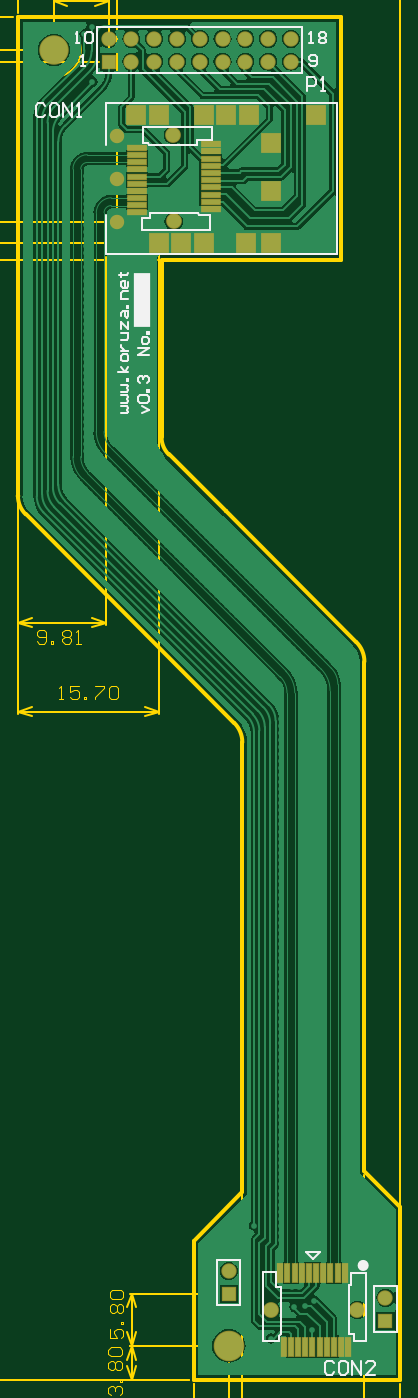
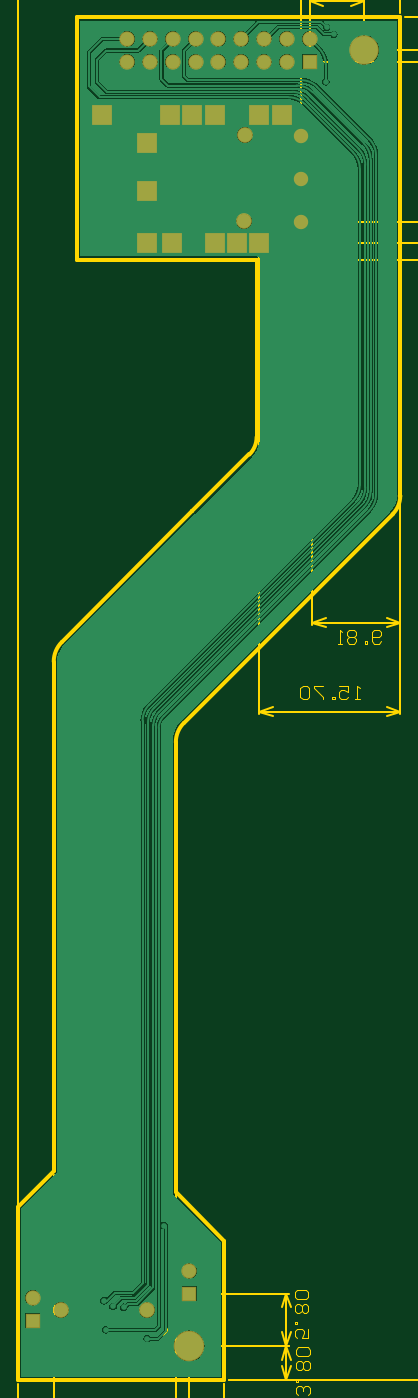
Circuit board: 8 layer files. Board 42.6 x 151.8 mm.
- bottom_copper: koruza-hs-flex-PCB.GBL (44183 bytes)
- bottom_mask: koruza-hs-flex-PCB.GBS (1219 bytes)
- outline: koruza-hs-flex-PCB.GKO (1093 bytes)
- outline: koruza-hs-flex-PCB.GM1 (46365 bytes)
- top_copper: koruza-hs-flex-PCB.GTL (47307 bytes)
- top_silk: koruza-hs-flex-PCB.GTO (6203 bytes)
- paste: koruza-hs-flex-PCB.GTP (944 bytes)
- top_mask: koruza-hs-flex-PCB.GTS (2096 bytes)

=== bottom_copper: koruza-hs-flex-PCB.GBL (44183 bytes, source omitted) ===
=== bottom_mask: koruza-hs-flex-PCB.GBS ===
G04 Layer_Color=16711935*
%FSAX25Y25*%
%MOIN*%
G70*
G01*
G75*
%ADD29C,0.13398*%
%ADD30C,0.06706*%
%ADD31R,0.06706X0.06706*%
%ADD32C,0.06312*%
%ADD33R,0.08674X0.08674*%
%ADD34C,0.06902*%
%ADD35C,0.12897*%
%ADD36R,0.06706X0.06706*%
D29*
X0845177Y0333484D02*
D03*
D30*
X0913878Y0354547D02*
D03*
X0845177Y0366319D02*
D03*
X0802421Y0896712D02*
D03*
X0812421D02*
D03*
X0822421D02*
D03*
X0832421D02*
D03*
X0842421D02*
D03*
X0852421D02*
D03*
X0862421D02*
D03*
X0872421D02*
D03*
X0792421Y0906713D02*
D03*
X0802421D02*
D03*
X0812421D02*
D03*
X0822421D02*
D03*
X0832421D02*
D03*
X0842421D02*
D03*
X0852421D02*
D03*
X0862421D02*
D03*
X0872421D02*
D03*
D31*
X0913878Y0344547D02*
D03*
X0845177Y0356319D02*
D03*
D32*
X0796281Y0826483D02*
D03*
Y0864283D02*
D03*
Y0845381D02*
D03*
D33*
X0853824Y0873483D02*
D03*
X0824281Y0817383D02*
D03*
X0863681D02*
D03*
X0834081D02*
D03*
X0852581D02*
D03*
X0863681Y0839783D02*
D03*
Y0860983D02*
D03*
X0883381Y0873483D02*
D03*
X0843981D02*
D03*
X0834081D02*
D03*
X0814481D02*
D03*
X0804581D02*
D03*
X0814481Y0817383D02*
D03*
D34*
X0821033Y0826635D02*
D03*
X0820836Y0864529D02*
D03*
X0901525Y0349232D02*
D03*
X0863632Y0349035D02*
D03*
D35*
X0768405Y0901831D02*
D03*
D36*
X0792421Y0896712D02*
D03*
M02*

=== outline: koruza-hs-flex-PCB.GKO ===
G04 Layer_Color=16711935*
%FSAX25Y25*%
%MOIN*%
G70*
G01*
G75*
%ADD37C,0.01969*%
%ADD38C,0.01969*%
D37*
X0904626Y0633602D02*
G03*
X0901090Y0642138I-0012071J0000000D01*
G01*
X0815650Y0732045D02*
G03*
X0818808Y0724420I0010783J0000000D01*
G01*
X0752657Y0706327D02*
G03*
X0756004Y0698248I0011426J0000000D01*
G01*
X0851083Y0598169D02*
G03*
X0847547Y0606705I-0012071J0000000D01*
G01*
X0818808Y0724420D02*
X0843799Y0699429D01*
X0843799D02*
X0901090Y0642138D01*
X0843799Y0699429D02*
X0843799D01*
X0904626Y0614705D02*
Y0633602D01*
Y0410256D02*
X0920374Y0394508D01*
Y0318524D02*
Y0394508D01*
X0829823Y0379547D02*
X0851083Y0400807D01*
X0829823Y0318524D02*
Y0379547D01*
Y0318524D02*
X0920374D01*
X0851083Y0400807D02*
Y0553957D01*
X0904626Y0410256D02*
Y0614705D01*
X0752657Y0706327D02*
Y0750807D01*
X0815650Y0732045D02*
Y0750807D01*
X0756004Y0698248D02*
X0847547Y0606705D01*
X0851083Y0553957D02*
Y0598169D01*
X0815650Y0809862D02*
X0894390D01*
X0815650Y0750807D02*
Y0809862D01*
X0752657Y0750807D02*
Y0916161D01*
X0894390Y0809862D02*
Y0916161D01*
X0752657D02*
X0894390D01*
D38*
X0752657Y0706327D02*
D03*
M02*

=== outline: koruza-hs-flex-PCB.GM1 (46365 bytes, source omitted) ===
=== top_copper: koruza-hs-flex-PCB.GTL (47307 bytes, source omitted) ===
=== top_silk: koruza-hs-flex-PCB.GTO ===
G04 Layer_Color=65535*
%FSAX25Y25*%
%MOIN*%
G70*
G01*
G75*
%ADD11C,0.01000*%
%ADD23C,0.02500*%
%ADD24C,0.00787*%
%ADD25C,0.00800*%
%ADD26R,0.07579X0.24016*%
D11*
X0791281Y0812483D02*
Y0829541D01*
Y0860041D02*
Y0878647D01*
X0892421D01*
X0791281Y0812483D02*
X0814481D01*
X0892421D02*
Y0878647D01*
X0814481Y0812483D02*
X0892421D01*
X0837076Y0822895D02*
Y0829391D01*
X0831958D02*
X0837076D01*
X0831860Y0830179D02*
X0831958Y0829391D01*
X0810501Y0830179D02*
X0831860D01*
X0810501Y0828013D02*
Y0830179D01*
X0807253Y0828013D02*
X0810501D01*
X0809616Y0860887D02*
X0810305Y0860297D01*
X0807450Y0860887D02*
X0809616D01*
X0807450D02*
Y0867974D01*
X0837568D01*
Y0862462D02*
Y0867974D01*
X0831072Y0862462D02*
X0837568D01*
X0831072Y0860198D02*
Y0862462D01*
X0810305Y0860297D02*
X0831072Y0860198D01*
X0807253Y0822895D02*
X0837076D01*
X0807253D02*
Y0828013D01*
X0898770Y0365276D02*
X0905266D01*
X0898770Y0360157D02*
Y0365276D01*
X0897982Y0360059D02*
X0898770Y0360157D01*
X0897982Y0338701D02*
Y0360059D01*
Y0338701D02*
X0900148D01*
Y0335453D02*
Y0338701D01*
X0867274Y0337815D02*
X0867864Y0338504D01*
X0867274Y0335649D02*
Y0337815D01*
X0860187Y0335649D02*
X0867274D01*
X0860187D02*
Y0365768D01*
X0865699D01*
Y0359272D02*
Y0365768D01*
Y0359272D02*
X0867963D01*
X0867864Y0338504D02*
X0867963Y0359272D01*
X0905266Y0335453D02*
Y0365276D01*
X0900148Y0335453D02*
X0905266D01*
X0764530Y0877459D02*
X0763530Y0878459D01*
X0761531D01*
X0760532Y0877459D01*
Y0873460D01*
X0761531Y0872461D01*
X0763530D01*
X0764530Y0873460D01*
X0769528Y0878459D02*
X0767529D01*
X0766530Y0877459D01*
Y0873460D01*
X0767529Y0872461D01*
X0769528D01*
X0770528Y0873460D01*
Y0877459D01*
X0769528Y0878459D01*
X0772528Y0872461D02*
Y0878459D01*
X0776526Y0872461D01*
Y0878459D01*
X0778526Y0872461D02*
X0780525D01*
X0779525D01*
Y0878459D01*
X0778526Y0877459D01*
X0891302Y0325884D02*
X0890302Y0326884D01*
X0888303D01*
X0887303Y0325884D01*
Y0321885D01*
X0888303Y0320886D01*
X0890302D01*
X0891302Y0321885D01*
X0896300Y0326884D02*
X0894301D01*
X0893301Y0325884D01*
Y0321885D01*
X0894301Y0320886D01*
X0896300D01*
X0897300Y0321885D01*
Y0325884D01*
X0896300Y0326884D01*
X0899299Y0320886D02*
Y0326884D01*
X0903298Y0320886D01*
Y0326884D01*
X0909296Y0320886D02*
X0905297D01*
X0909296Y0324885D01*
Y0325884D01*
X0908296Y0326884D01*
X0906297D01*
X0905297Y0325884D01*
X0879429Y0883878D02*
Y0889876D01*
X0882428D01*
X0883428Y0888876D01*
Y0886877D01*
X0882428Y0885877D01*
X0879429D01*
X0885427Y0883878D02*
X0887426D01*
X0886427D01*
Y0889876D01*
X0885427Y0888876D01*
D23*
X0905197Y0368732D02*
G03*
X0905197Y0368732I-0001118J0000000D01*
G01*
D24*
X0908878Y0339547D02*
Y0359547D01*
Y0339547D02*
X0918878D01*
Y0359547D01*
X0908878D02*
X0918878D01*
X0840177Y0351319D02*
Y0371319D01*
Y0351319D02*
X0850177D01*
Y0371319D01*
X0840177D02*
X0850177D01*
X0879079Y0374732D02*
X0885079D01*
X0882079Y0371732D02*
X0885079Y0374732D01*
X0879079D02*
X0882079Y0371732D01*
X0877421Y0891712D02*
Y0911712D01*
X0787421Y0891712D02*
X0877421D01*
X0787421Y0911712D02*
X0877421D01*
X0787421Y0891712D02*
Y0911712D01*
X0797934Y0742441D02*
X0800296D01*
X0801083Y0743228D01*
X0800296Y0744015D01*
X0801083Y0744802D01*
X0800296Y0745589D01*
X0797934D01*
Y0747164D02*
X0800296D01*
X0801083Y0747951D01*
X0800296Y0748738D01*
X0801083Y0749525D01*
X0800296Y0750312D01*
X0797934D01*
Y0751887D02*
X0800296D01*
X0801083Y0752674D01*
X0800296Y0753461D01*
X0801083Y0754248D01*
X0800296Y0755035D01*
X0797934D01*
X0801083Y0756609D02*
X0800296D01*
Y0757397D01*
X0801083D01*
Y0756609D01*
Y0760545D02*
X0796360D01*
X0799508D02*
X0797934Y0762907D01*
X0799508Y0760545D02*
X0801083Y0762907D01*
Y0766055D02*
Y0767630D01*
X0800296Y0768417D01*
X0798721D01*
X0797934Y0767630D01*
Y0766055D01*
X0798721Y0765268D01*
X0800296D01*
X0801083Y0766055D01*
X0797934Y0769991D02*
X0801083D01*
X0799508D01*
X0798721Y0770778D01*
X0797934Y0771565D01*
Y0772353D01*
Y0774714D02*
X0800296D01*
X0801083Y0775501D01*
Y0777863D01*
X0797934D01*
Y0779437D02*
Y0782585D01*
X0801083Y0779437D01*
Y0782585D01*
X0797934Y0784947D02*
Y0786521D01*
X0798721Y0787308D01*
X0801083D01*
Y0784947D01*
X0800296Y0784160D01*
X0799508Y0784947D01*
Y0787308D01*
X0801083Y0788883D02*
X0800296D01*
Y0789670D01*
X0801083D01*
Y0788883D01*
Y0792818D02*
X0797934D01*
Y0795180D01*
X0798721Y0795967D01*
X0801083D01*
Y0799903D02*
Y0798328D01*
X0800296Y0797541D01*
X0798721D01*
X0797934Y0798328D01*
Y0799903D01*
X0798721Y0800690D01*
X0799508D01*
Y0797541D01*
X0797147Y0803051D02*
X0797934D01*
Y0802264D01*
Y0803838D01*
Y0803051D01*
X0800296D01*
X0801083Y0803838D01*
X0806891Y0742441D02*
X0810039Y0744015D01*
X0806891Y0745589D01*
X0806104Y0747164D02*
X0805316Y0747951D01*
Y0749525D01*
X0806104Y0750312D01*
X0809252D01*
X0810039Y0749525D01*
Y0747951D01*
X0809252Y0747164D01*
X0806104D01*
X0810039Y0751887D02*
X0809252D01*
Y0752674D01*
X0810039D01*
Y0751887D01*
X0806104Y0755822D02*
X0805316Y0756609D01*
Y0758184D01*
X0806104Y0758971D01*
X0806891D01*
X0807678Y0758184D01*
Y0757397D01*
Y0758184D01*
X0808465Y0758971D01*
X0809252D01*
X0810039Y0758184D01*
Y0756609D01*
X0809252Y0755822D01*
X0810039Y0768031D02*
X0805316D01*
X0810039Y0771180D01*
X0805316D01*
X0810039Y0773541D02*
Y0775116D01*
X0809252Y0775903D01*
X0807678D01*
X0806891Y0775116D01*
Y0773541D01*
X0807678Y0772754D01*
X0809252D01*
X0810039Y0773541D01*
Y0777477D02*
X0809252D01*
Y0778264D01*
X0810039D01*
Y0777477D01*
D25*
X0880421Y0904712D02*
X0882087D01*
X0881254D01*
Y0909711D01*
X0880421Y0908878D01*
X0884587D02*
X0885420Y0909711D01*
X0887086D01*
X0887919Y0908878D01*
Y0908045D01*
X0887086Y0907212D01*
X0887919Y0906379D01*
Y0905546D01*
X0887086Y0904712D01*
X0885420D01*
X0884587Y0905546D01*
Y0906379D01*
X0885420Y0907212D01*
X0884587Y0908045D01*
Y0908878D01*
X0885420Y0907212D02*
X0887086D01*
X0880421Y0895546D02*
X0881254Y0894713D01*
X0882920D01*
X0883753Y0895546D01*
Y0898878D01*
X0882920Y0899711D01*
X0881254D01*
X0880421Y0898878D01*
Y0898045D01*
X0881254Y0897212D01*
X0883753D01*
X0780421Y0894713D02*
X0782087D01*
X0781254D01*
Y0899711D01*
X0780421Y0898878D01*
X0777953Y0904744D02*
X0779619D01*
X0778786D01*
Y0909742D01*
X0777953Y0908909D01*
X0782118D02*
X0782951Y0909742D01*
X0784617D01*
X0785450Y0908909D01*
Y0905577D01*
X0784617Y0904744D01*
X0782951D01*
X0782118Y0905577D01*
Y0908909D01*
D26*
X0807037Y0792146D02*
D03*
M02*

=== paste: koruza-hs-flex-PCB.GTP ===
G04 Layer_Color=8421504*
%FSAX25Y25*%
%MOIN*%
G70*
G01*
G75*
%ADD12R,0.01969X0.07874*%
%ADD13R,0.07874X0.01969*%
D12*
X0870817Y0365374D02*
D03*
X0873967D02*
D03*
X0867667Y0365374D02*
D03*
X0877116D02*
D03*
X0880266D02*
D03*
X0883415D02*
D03*
X0886565D02*
D03*
X0889715D02*
D03*
X0892864D02*
D03*
X0896014D02*
D03*
X0897589Y0333090D02*
D03*
X0894439D02*
D03*
X0891289D02*
D03*
X0888140D02*
D03*
X0884990D02*
D03*
X0881841D02*
D03*
X0878691D02*
D03*
X0875541Y0333090D02*
D03*
X0872392D02*
D03*
X0869242Y0333090D02*
D03*
D13*
X0804891Y0833722D02*
D03*
Y0836872D02*
D03*
X0837175Y0860494D02*
D03*
X0837175Y0857344D02*
D03*
Y0854194D02*
D03*
X0837175Y0851045D02*
D03*
Y0847895D02*
D03*
Y0844746D02*
D03*
Y0841596D02*
D03*
Y0838447D02*
D03*
Y0835297D02*
D03*
Y0832147D02*
D03*
X0804891Y0830573D02*
D03*
Y0840021D02*
D03*
Y0843171D02*
D03*
Y0846320D02*
D03*
Y0849470D02*
D03*
X0804891Y0852620D02*
D03*
Y0855769D02*
D03*
X0804891Y0858919D02*
D03*
M02*

=== top_mask: koruza-hs-flex-PCB.GTS ===
G04 Layer_Color=8388736*
%FSAX25Y25*%
%MOIN*%
G70*
G01*
G75*
%ADD27R,0.02769X0.08674*%
%ADD28R,0.08674X0.02769*%
%ADD29C,0.13398*%
%ADD30C,0.06706*%
%ADD31R,0.06706X0.06706*%
%ADD32C,0.06312*%
%ADD33R,0.08674X0.08674*%
%ADD34C,0.06902*%
%ADD35C,0.12897*%
%ADD36R,0.06706X0.06706*%
D27*
X0870817Y0365374D02*
D03*
X0873967D02*
D03*
X0867667Y0365374D02*
D03*
X0877116D02*
D03*
X0880266D02*
D03*
X0883415D02*
D03*
X0886565D02*
D03*
X0889715D02*
D03*
X0892864D02*
D03*
X0896014D02*
D03*
X0897589Y0333090D02*
D03*
X0894439D02*
D03*
X0891289D02*
D03*
X0888140D02*
D03*
X0884990D02*
D03*
X0881841D02*
D03*
X0878691D02*
D03*
X0875541Y0333090D02*
D03*
X0872392D02*
D03*
X0869242Y0333090D02*
D03*
D28*
X0804891Y0833722D02*
D03*
Y0836872D02*
D03*
X0837175Y0860494D02*
D03*
X0837175Y0857344D02*
D03*
Y0854194D02*
D03*
X0837175Y0851045D02*
D03*
Y0847895D02*
D03*
Y0844746D02*
D03*
Y0841596D02*
D03*
Y0838447D02*
D03*
Y0835297D02*
D03*
Y0832147D02*
D03*
X0804891Y0830573D02*
D03*
Y0840021D02*
D03*
Y0843171D02*
D03*
Y0846320D02*
D03*
Y0849470D02*
D03*
X0804891Y0852620D02*
D03*
Y0855769D02*
D03*
X0804891Y0858919D02*
D03*
D29*
X0845177Y0333484D02*
D03*
D30*
X0913878Y0354547D02*
D03*
X0845177Y0366319D02*
D03*
X0802421Y0896712D02*
D03*
X0812421D02*
D03*
X0822421D02*
D03*
X0832421D02*
D03*
X0842421D02*
D03*
X0852421D02*
D03*
X0862421D02*
D03*
X0872421D02*
D03*
X0792421Y0906713D02*
D03*
X0802421D02*
D03*
X0812421D02*
D03*
X0822421D02*
D03*
X0832421D02*
D03*
X0842421D02*
D03*
X0852421D02*
D03*
X0862421D02*
D03*
X0872421D02*
D03*
D31*
X0913878Y0344547D02*
D03*
X0845177Y0356319D02*
D03*
D32*
X0796281Y0826483D02*
D03*
Y0864283D02*
D03*
Y0845381D02*
D03*
D33*
X0853824Y0873483D02*
D03*
X0824281Y0817383D02*
D03*
X0863681D02*
D03*
X0834081D02*
D03*
X0852581D02*
D03*
X0863681Y0839783D02*
D03*
Y0860983D02*
D03*
X0883381Y0873483D02*
D03*
X0843981D02*
D03*
X0834081D02*
D03*
X0814481D02*
D03*
X0804581D02*
D03*
X0814481Y0817383D02*
D03*
D34*
X0821033Y0826635D02*
D03*
X0820836Y0864529D02*
D03*
X0901525Y0349232D02*
D03*
X0863632Y0349035D02*
D03*
D35*
X0768405Y0901831D02*
D03*
D36*
X0792421Y0896712D02*
D03*
M02*
